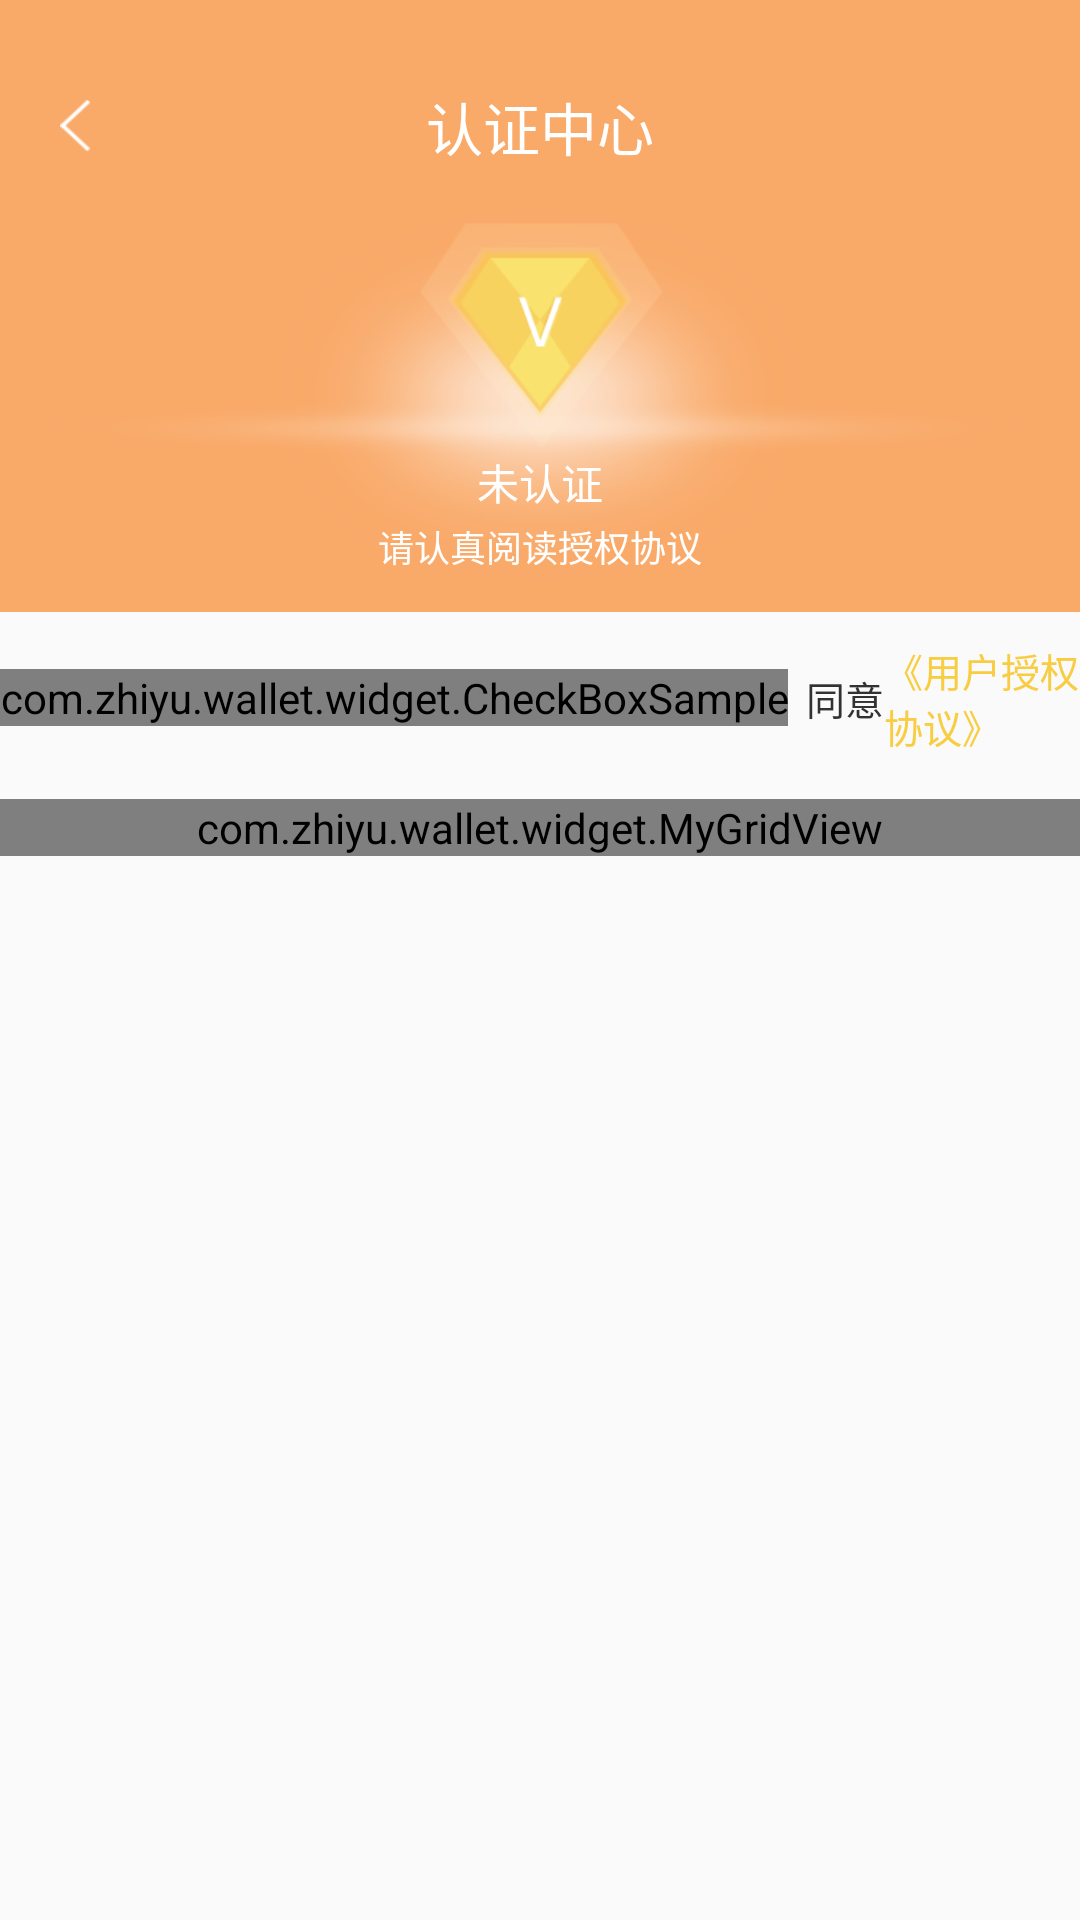

Here is an Android app screen rendered from its layout file. Give the layout XML and the strings, colors and styles it references.
<!-- AndroidManifest.xml: application theme AppTheme -->
<!-- res/layout/activity_authencenter.xml -->
<?xml version="1.0" encoding="utf-8"?>
<LinearLayout xmlns:android="http://schemas.android.com/apk/res/android"
    xmlns:app="http://schemas.android.com/apk/res-auto"
    android:layout_width="match_parent"
    android:layout_height="match_parent"
    android:orientation="vertical">



    <ScrollView
        android:scrollbars="none"
        android:layout_width="match_parent"
        android:layout_height="match_parent">

        <LinearLayout
            android:layout_width="match_parent"
            android:layout_height="match_parent"
            android:orientation="vertical">

            <RelativeLayout
                android:layout_width="match_parent"
                android:layout_height="204dp">

                <ImageView
                    android:id="@+id/my_view"
                    android:layout_width="match_parent"
                    android:layout_height="204dp"
                    android:background="@mipmap/credit_head_bg" />


                <RelativeLayout
                        android:layout_marginTop="20dp"
                        android:layout_width="match_parent"
                        android:layout_height="44dp"
                        android:orientation="horizontal">

                        <LinearLayout
                            android:id="@+id/iv_title_back"
                            android:layout_width="wrap_content"
                            android:layout_height="match_parent"
                            android:orientation="horizontal"
                            >

                            <ImageView
                                android:layout_width="10dp"
                                android:layout_height="17dp"
                                android:layout_marginStart="20dp"
                                android:layout_gravity="center_vertical"
                                android:src="@mipmap/return_while"
                                />
                        </LinearLayout>

                        <TextView
                            android:id="@+id/tv_title"
                            android:layout_width="wrap_content"
                            android:layout_height="wrap_content"
                            android:layout_centerHorizontal="true"
                            android:layout_centerVertical="true"
                            android:gravity="center_horizontal"
                            android:text="认证中心"
                            android:textColor="@android:color/white"
                            android:textSize="19sp" />

                    </RelativeLayout>

                <TextView
                    android:id="@+id/credit_text"
                    android:layout_width="wrap_content"
                    android:layout_height="wrap_content"
                    android:layout_alignParentBottom="true"
                    android:layout_centerHorizontal="true"
                    android:layout_marginBottom="33dp"
                    android:text="未认证"
                    android:textColor="@android:color/white"
                    android:textSize="14sp" />


                <TextView
                    android:id="@+id/credit_remind"
                    android:layout_width="wrap_content"
                    android:layout_height="wrap_content"
                    android:layout_alignParentBottom="true"
                    android:layout_centerHorizontal="true"
                    android:layout_marginBottom="13dp"
                    android:text="请认真阅读授权协议"
                    android:textColor="@android:color/white"
                    android:textSize="12sp" />


            </RelativeLayout>

            <LinearLayout
                android:layout_width="match_parent"
                android:layout_height="match_parent"
                android:layout_marginTop="10dp"
                android:gravity="center"
                android:orientation="horizontal">

                <com.zhiyu.wallet.widget.CheckBoxSample
                    android:id="@+id/cb_register_agree"
                    android:layout_width="wrap_content"
                    android:layout_height="wrap_content"
                    android:layout_gravity="center_vertical"
                    app:size="18dp"
                    app:color_border="@color/tvtitle"
                    app:color_background="@color/yellow"
                    />

                <TextView
                    android:layout_marginStart="6dp"
                    android:text="同意"
                    android:textSize="13sp"
                    android:textColor="@color/tvtitle"
                    android:layout_width="wrap_content"
                    android:layout_height="wrap_content" />

                <TextView
                    android:id="@+id/tv_protocol"
                    android:text="@string/protocol"
                    android:textSize="13sp"
                    android:textColor="@color/yellow"
                    android:layout_width="wrap_content"
                    android:layout_height="wrap_content" />

            </LinearLayout>

            <com.zhiyu.wallet.widget.MyGridView
                android:id="@+id/gridView"
                android:layout_width="match_parent"
                android:layout_height="match_parent"
                android:layout_marginTop="15dp"
                android:gravity="center"
                android:horizontalSpacing="5dp"
                android:numColumns="3"
                android:verticalSpacing="20dp"/>
        </LinearLayout>
    </ScrollView>


</LinearLayout>
<!-- resources referenced by this layout -->
<resources>
  <color name="tvtitle">#323232</color>
  <color name="yellow">#f8cd42</color>
  <!-- mipmap credit_head_bg: png bitmap (mipmap-xhdpi, 29374 bytes) -->
  <!-- mipmap return_while: png bitmap (mipmap-xhdpi, 487 bytes) -->
  <string name="protocol">《用户授权协议》</string>
  <style name="AppTheme" parent="Theme.AppCompat.Light.NoActionBar">
          
          <item name="colorPrimary">@color/colorPrimary</item>
          <item name="colorPrimaryDark">@color/colorPrimaryDark</item>
          <item name="colorAccent">@color/colorAccent</item>
      </style>
  <color name="colorPrimary">#3F51B5</color>
  <color name="colorPrimaryDark">#303F9F</color>
  <color name="colorAccent">#FF4081</color>
</resources>
